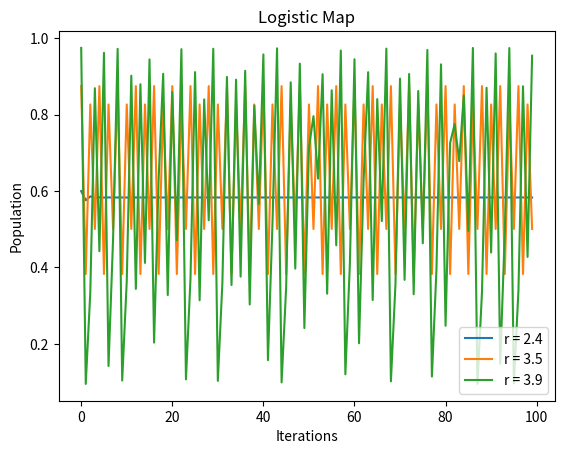

Generate this figure with matplotlib:
import matplotlib.pyplot as plt

# Initial population and growth rate
P0 = 0.5
r_values = [2.4, 3.5, 3.9]  # Try different values of r

# Number of iterations
iterations = 100

# Function to generate the logistic map data
def logistic_map(P0, r, iterations):
    data = []
    P = P0
    for _ in range(iterations):
        P = r * P * (1 - P)
        data.append(P)
    return data

# Plot the logistic map for different values of r
for r in r_values:
    population_data = logistic_map(P0, r, iterations)
    plt.plot(range(iterations), population_data, label=f'r = {r}')

plt.xlabel('Iterations')
plt.ylabel('Population')
plt.legend()
plt.title('Logistic Map')
plt.show()
